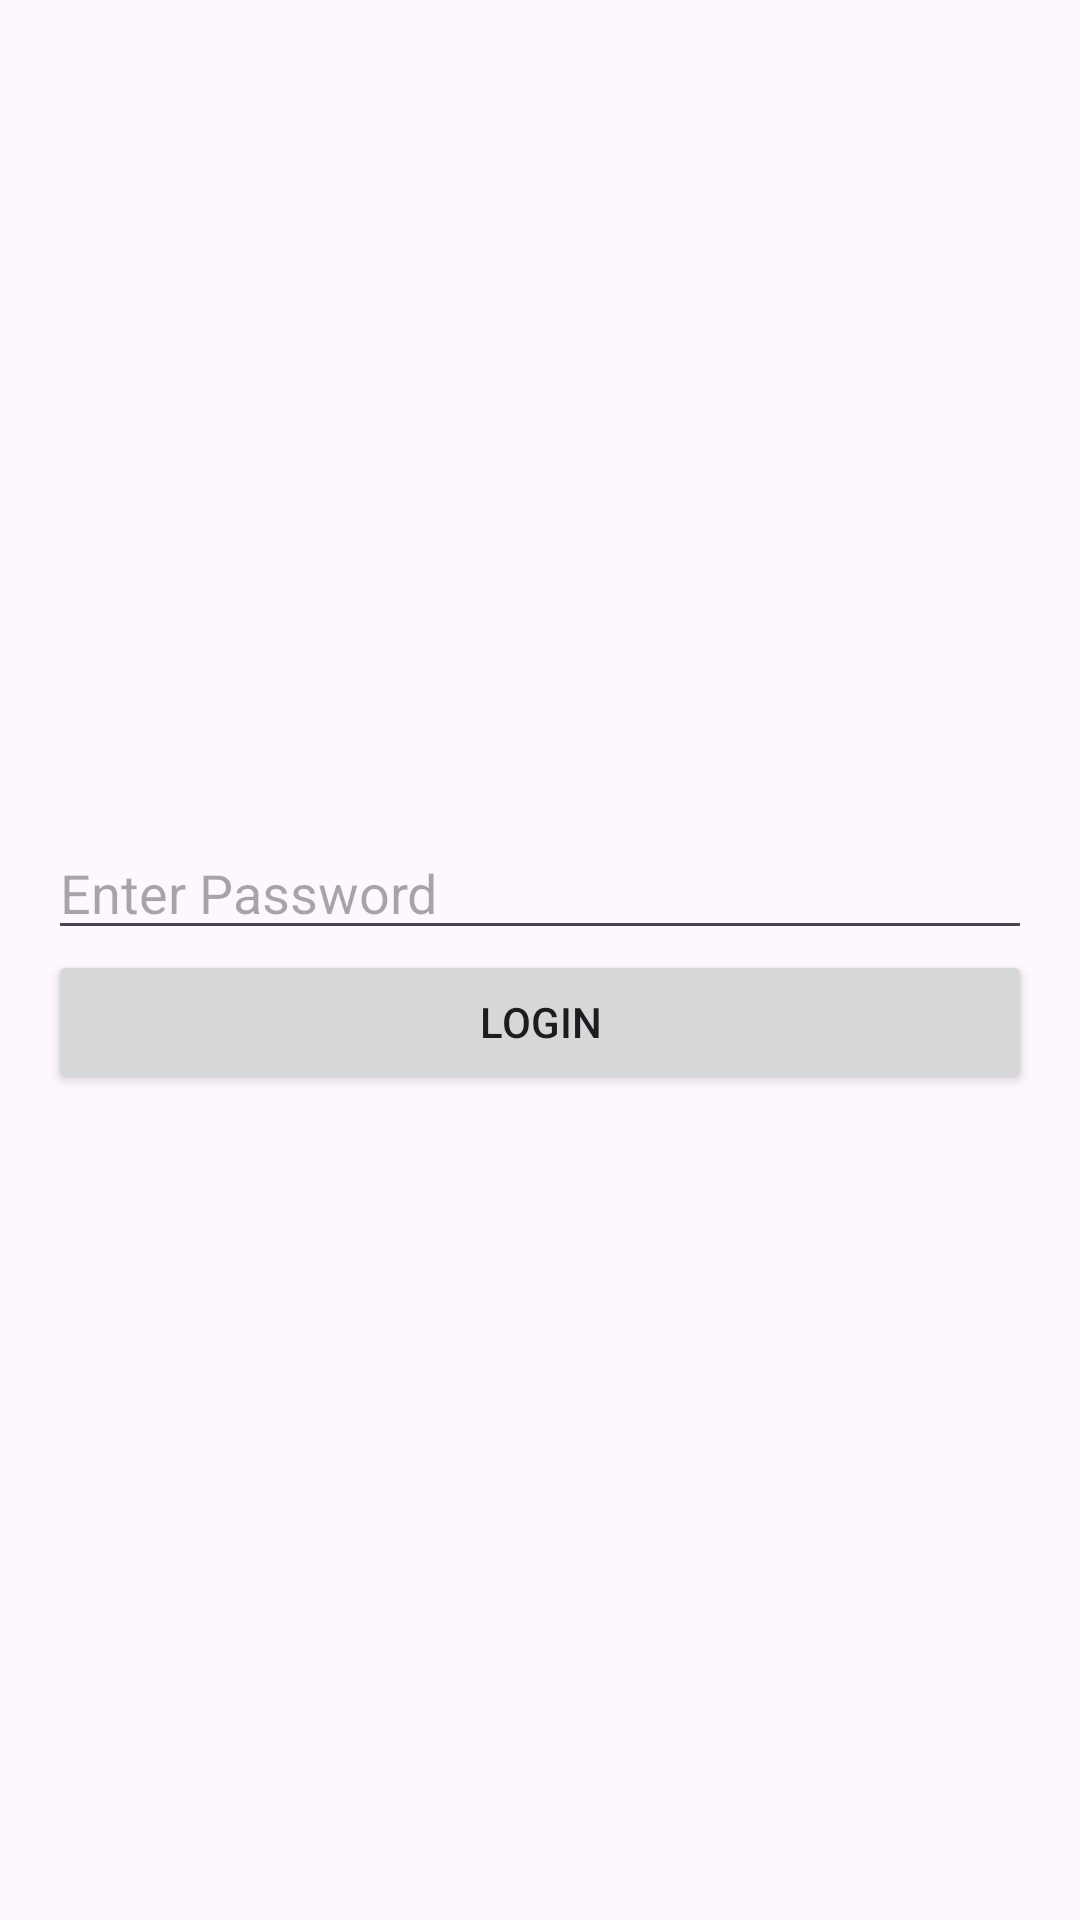

The Android layout XML behind this screen, and the referenced resources:
<!-- AndroidManifest.xml: application theme Theme.MobileSecurityHw1 -->
<!-- res/layout/activity_main.xml -->
<?xml version="1.0" encoding="utf-8"?>
<LinearLayout
    xmlns:android="http://schemas.android.com/apk/res/android"
    android:orientation="vertical"
    android:layout_width="match_parent"
    android:layout_height="match_parent"
    android:gravity="center"
    android:padding="16dp">

    <EditText
        android:id="@+id/password_field"
        android:layout_width="match_parent"
        android:layout_height="wrap_content"
        android:hint="@string/enter_password"
        android:inputType="textPassword"/>

    <Button
        android:id="@+id/login_button"
        android:layout_width="match_parent"
        android:layout_height="wrap_content"
        android:text="@string/login"/>

</LinearLayout>
<!-- resources referenced by this layout -->
<resources>
  <string name="enter_password">Enter Password</string>
  <string name="login">Login</string>
  <style name="Theme.MobileSecurityHw1" parent="Base.Theme.MobileSecurityHw1" />
  <style name="Base.Theme.MobileSecurityHw1" parent="Theme.Material3.DayNight.NoActionBar">
          
          
      </style>
</resources>
